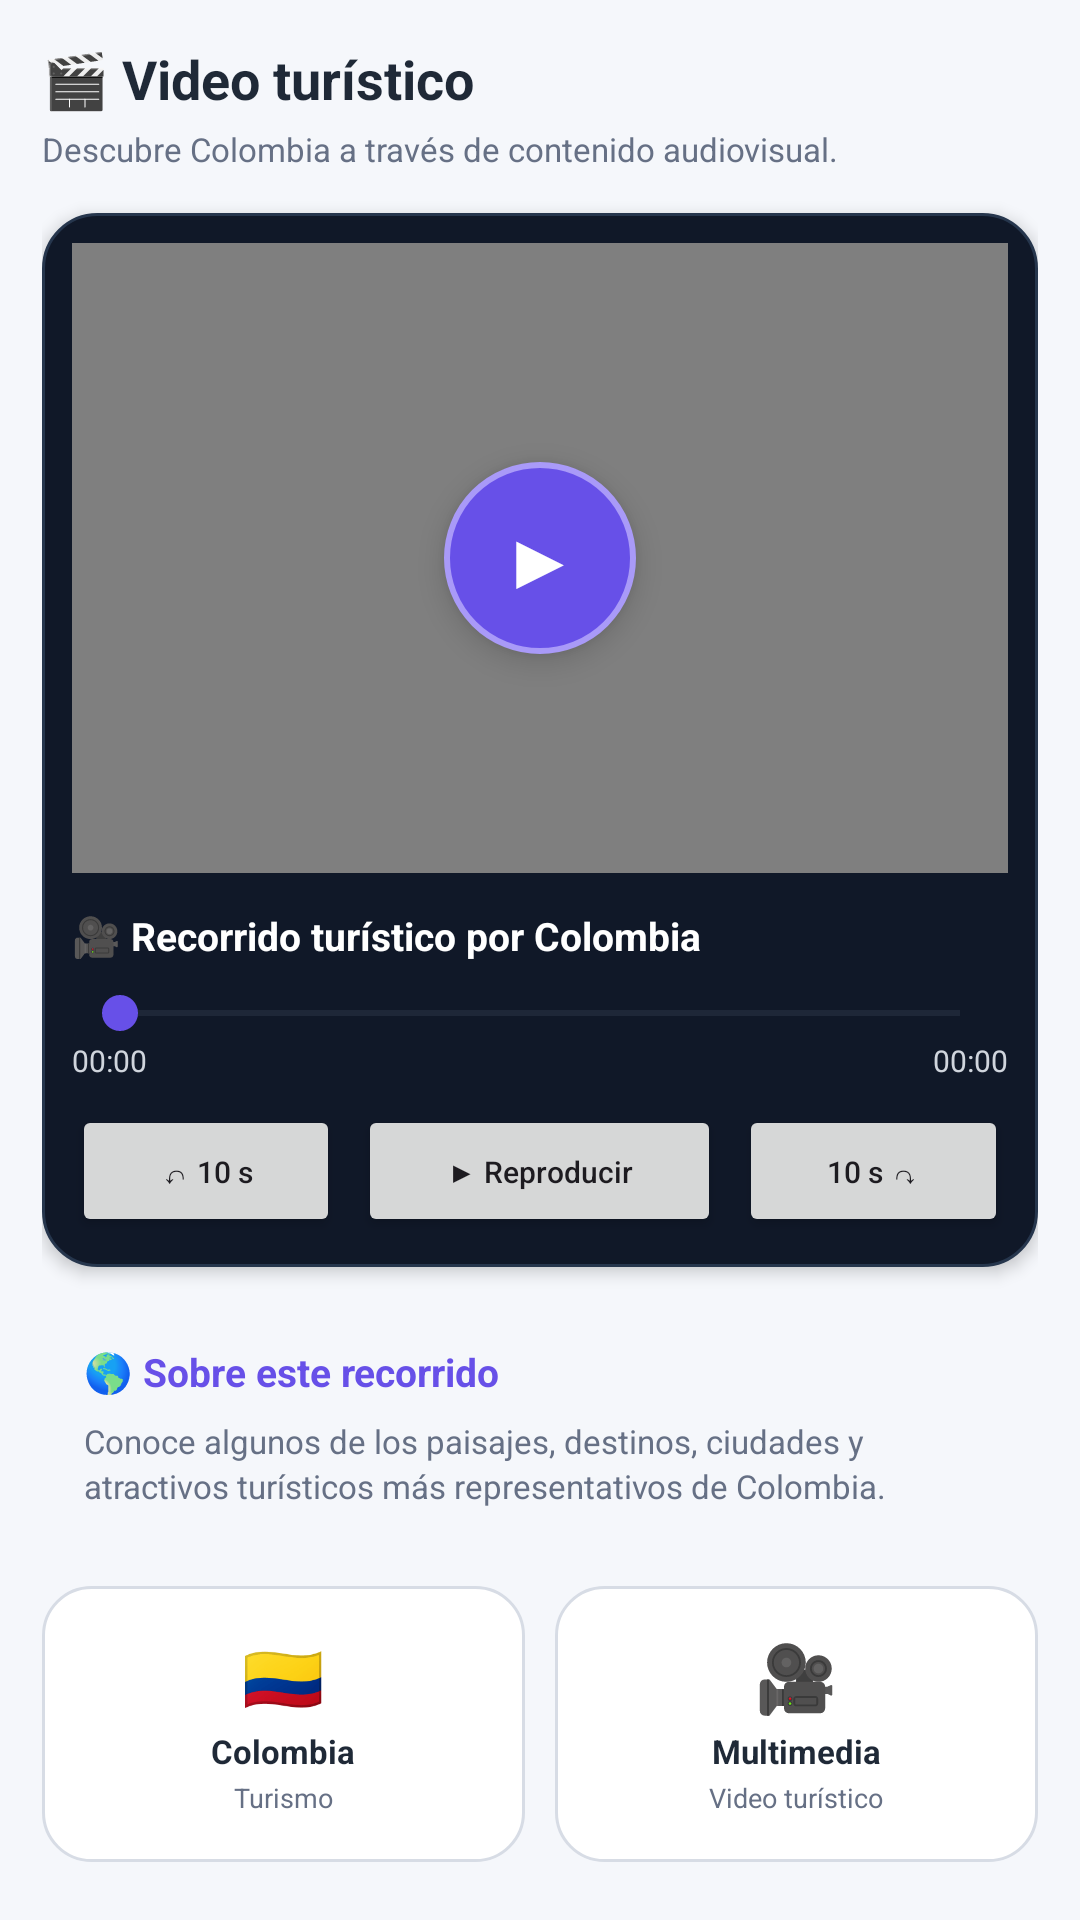

Reconstruct the res/layout file that produces this screen, plus the resources it refers to.
<!-- AndroidManifest.xml: application theme Theme.ConoceColombia -->
<!-- res/layout/fragment_video.xml -->
<?xml version="1.0" encoding="utf-8"?>
<ScrollView
    xmlns:android="http://schemas.android.com/apk/res/android"
    android:layout_width="match_parent"
    android:layout_height="match_parent"
    android:fillViewport="true"
    android:background="@color/app_background">

    <LinearLayout
        android:layout_width="match_parent"
        android:layout_height="wrap_content"
        android:orientation="vertical"
        android:padding="14dp">

        
        
        

        <TextView
            android:id="@+id/txtTituloVideo"
            android:layout_width="match_parent"
            android:layout_height="wrap_content"
            android:text="🎬 Video turístico"
            android:textColor="@color/text_primary"
            android:textSize="18sp"
            android:textStyle="bold" />

        <TextView
            android:layout_width="match_parent"
            android:layout_height="wrap_content"
            android:text="Descubre Colombia a través de contenido audiovisual."
            android:textColor="@color/text_secondary"
            android:textSize="11sp"
            android:layout_marginTop="4dp"
            android:layout_marginBottom="14dp" />


        
        
        

        <LinearLayout
            android:layout_width="match_parent"
            android:layout_height="wrap_content"
            android:orientation="vertical"
            android:background="@drawable/bg_video_player"
            android:elevation="3dp"
            android:padding="10dp">

            

            <FrameLayout
                android:layout_width="match_parent"
                android:layout_height="210dp"
                android:background="#0B1220">

                <VideoView
                    android:id="@+id/videoColombia"
                    android:layout_width="match_parent"
                    android:layout_height="match_parent" />

                

                <TextView
                    android:id="@+id/btnPlayCentral"
                    android:layout_width="64dp"
                    android:layout_height="64dp"
                    android:layout_gravity="center"
                    android:gravity="center"
                    android:background="@drawable/bg_play_circle"
                    android:text="▶"
                    android:textColor="@android:color/white"
                    android:textSize="27sp"
                    android:clickable="true"
                    android:focusable="true"
                    android:elevation="6dp" />

            </FrameLayout>


            

            <TextView
                android:id="@+id/txtEstadoVideo"
                android:layout_width="match_parent"
                android:layout_height="wrap_content"
                android:text="🎥 Recorrido turístico por Colombia"
                android:textColor="@android:color/white"
                android:textSize="13sp"
                android:textStyle="bold"
                android:layout_marginTop="12dp" />


            

            <SeekBar
                android:id="@+id/seekVideo"
                android:layout_width="match_parent"
                android:layout_height="wrap_content"
                android:layout_marginTop="8dp"
                android:progressTint="@color/app_primary"
                android:progressBackgroundTint="#475467"
                android:thumbTint="@color/app_primary" />


            

            <LinearLayout
                android:layout_width="match_parent"
                android:layout_height="wrap_content"
                android:orientation="horizontal">

                <TextView
                    android:id="@+id/txtTiempoActual"
                    android:layout_width="0dp"
                    android:layout_height="wrap_content"
                    android:layout_weight="1"
                    android:text="00:00"
                    android:textColor="#D0D5DD"
                    android:textSize="10sp" />

                <TextView
                    android:id="@+id/txtDuracionVideo"
                    android:layout_width="wrap_content"
                    android:layout_height="wrap_content"
                    android:text="00:00"
                    android:textColor="#D0D5DD"
                    android:textSize="10sp" />

            </LinearLayout>


            

            <LinearLayout
                android:layout_width="match_parent"
                android:layout_height="wrap_content"
                android:orientation="horizontal"
                android:gravity="center"
                android:layout_marginTop="8dp">

                <Button
                    android:id="@+id/btnRetroceder"
                    android:layout_width="0dp"
                    android:layout_height="44dp"
                    android:layout_weight="1"
                    android:text="↶ 10 s"
                    android:textAllCaps="false"
                    android:textSize="10sp"
                    android:minHeight="0dp" />

                <Space
                    android:layout_width="6dp"
                    android:layout_height="1dp" />

                <Button
                    android:id="@+id/btnPlayPause"
                    android:layout_width="0dp"
                    android:layout_height="44dp"
                    android:layout_weight="1.35"
                    android:text="▶ Reproducir"
                    android:textAllCaps="false"
                    android:textSize="10sp"
                    android:minHeight="0dp" />

                <Space
                    android:layout_width="6dp"
                    android:layout_height="1dp" />

                <Button
                    android:id="@+id/btnAdelantar"
                    android:layout_width="0dp"
                    android:layout_height="44dp"
                    android:layout_weight="1"
                    android:text="10 s ↷"
                    android:textAllCaps="false"
                    android:textSize="10sp"
                    android:minHeight="0dp" />

            </LinearLayout>

        </LinearLayout>


        
        
        

        <LinearLayout
            android:layout_width="match_parent"
            android:layout_height="wrap_content"
            android:orientation="vertical"
            android:background="@drawable/bg_video_info"
            android:elevation="1dp"
            android:padding="14dp"
            android:layout_marginTop="12dp">

            <TextView
                android:layout_width="match_parent"
                android:layout_height="wrap_content"
                android:text="🌎 Sobre este recorrido"
                android:textColor="@color/app_primary"
                android:textSize="13sp"
                android:textStyle="bold" />

            <TextView
                android:layout_width="match_parent"
                android:layout_height="wrap_content"
                android:text="Conoce algunos de los paisajes, destinos, ciudades y atractivos turísticos más representativos de Colombia."
                android:textColor="@color/text_secondary"
                android:textSize="11sp"
                android:lineSpacingExtra="2dp"
                android:layout_marginTop="7dp" />

        </LinearLayout>


        
        
        

        <LinearLayout
            android:layout_width="match_parent"
            android:layout_height="wrap_content"
            android:orientation="horizontal"
            android:layout_marginTop="12dp">

            

            <LinearLayout
                android:layout_width="0dp"
                android:layout_height="92dp"
                android:layout_weight="1"
                android:orientation="vertical"
                android:gravity="center"
                android:background="@drawable/bg_card">

                <TextView
                    android:layout_width="wrap_content"
                    android:layout_height="wrap_content"
                    android:text="🇨🇴"
                    android:textSize="22sp" />

                <TextView
                    android:layout_width="wrap_content"
                    android:layout_height="wrap_content"
                    android:text="Colombia"
                    android:textColor="@color/text_primary"
                    android:textSize="11sp"
                    android:textStyle="bold"
                    android:layout_marginTop="3dp" />

                <TextView
                    android:layout_width="wrap_content"
                    android:layout_height="wrap_content"
                    android:text="Turismo"
                    android:textColor="@color/text_secondary"
                    android:textSize="9sp"
                    android:layout_marginTop="2dp" />

            </LinearLayout>


            <Space
                android:layout_width="10dp"
                android:layout_height="1dp" />


            

            <LinearLayout
                android:layout_width="0dp"
                android:layout_height="92dp"
                android:layout_weight="1"
                android:orientation="vertical"
                android:gravity="center"
                android:background="@drawable/bg_card">

                <TextView
                    android:layout_width="wrap_content"
                    android:layout_height="wrap_content"
                    android:text="🎥"
                    android:textSize="22sp" />

                <TextView
                    android:layout_width="wrap_content"
                    android:layout_height="wrap_content"
                    android:text="Multimedia"
                    android:textColor="@color/text_primary"
                    android:textSize="11sp"
                    android:textStyle="bold"
                    android:layout_marginTop="3dp" />

                <TextView
                    android:layout_width="wrap_content"
                    android:layout_height="wrap_content"
                    android:text="Video turístico"
                    android:textColor="@color/text_secondary"
                    android:textSize="9sp"
                    android:layout_marginTop="2dp" />

            </LinearLayout>

        </LinearLayout>

    </LinearLayout>

</ScrollView>
<!-- resources referenced by this layout -->
<resources>
  <color name="app_background">#F5F7FB</color>
  <color name="app_primary">#6750E8</color>
  <color name="text_primary">#1F2937</color>
  <color name="text_secondary">#667085</color>
  <!-- drawable bg_card (drawable) -->
  <?xml version="1.0" encoding="utf-8"?>
  <shape xmlns:android="http://schemas.android.com/apk/res/android">
      <solid android:color="#FFFFFF" />
      <corners android:radius="16dp" />
      <stroke
          android:width="1dp"
          android:color="#D7DCE5" />
  </shape>
  <!-- drawable bg_play_circle (drawable) -->
  <?xml version="1.0" encoding="utf-8"?>
  <shape
      xmlns:android="http://schemas.android.com/apk/res/android"
      android:shape="oval">
  
      <solid android:color="@color/app_primary" />
  
      <stroke
          android:width="2dp"
          android:color="#A99AF8" />
  
  </shape>
  <!-- drawable bg_video_player (drawable) -->
  <?xml version="1.0" encoding="utf-8"?>
  <shape xmlns:android="http://schemas.android.com/apk/res/android">
  
      <solid android:color="#101828" />
  
      <stroke
          android:width="1dp"
          android:color="#26364D" />
  
      <corners android:radius="18dp" />
  
  </shape>
  <style name="Theme.ConoceColombia" parent="Base.Theme.ConoceColombia" />
  <style name="Base.Theme.ConoceColombia" parent="Theme.Material3.DayNight.NoActionBar">
          
          
      </style>
</resources>
